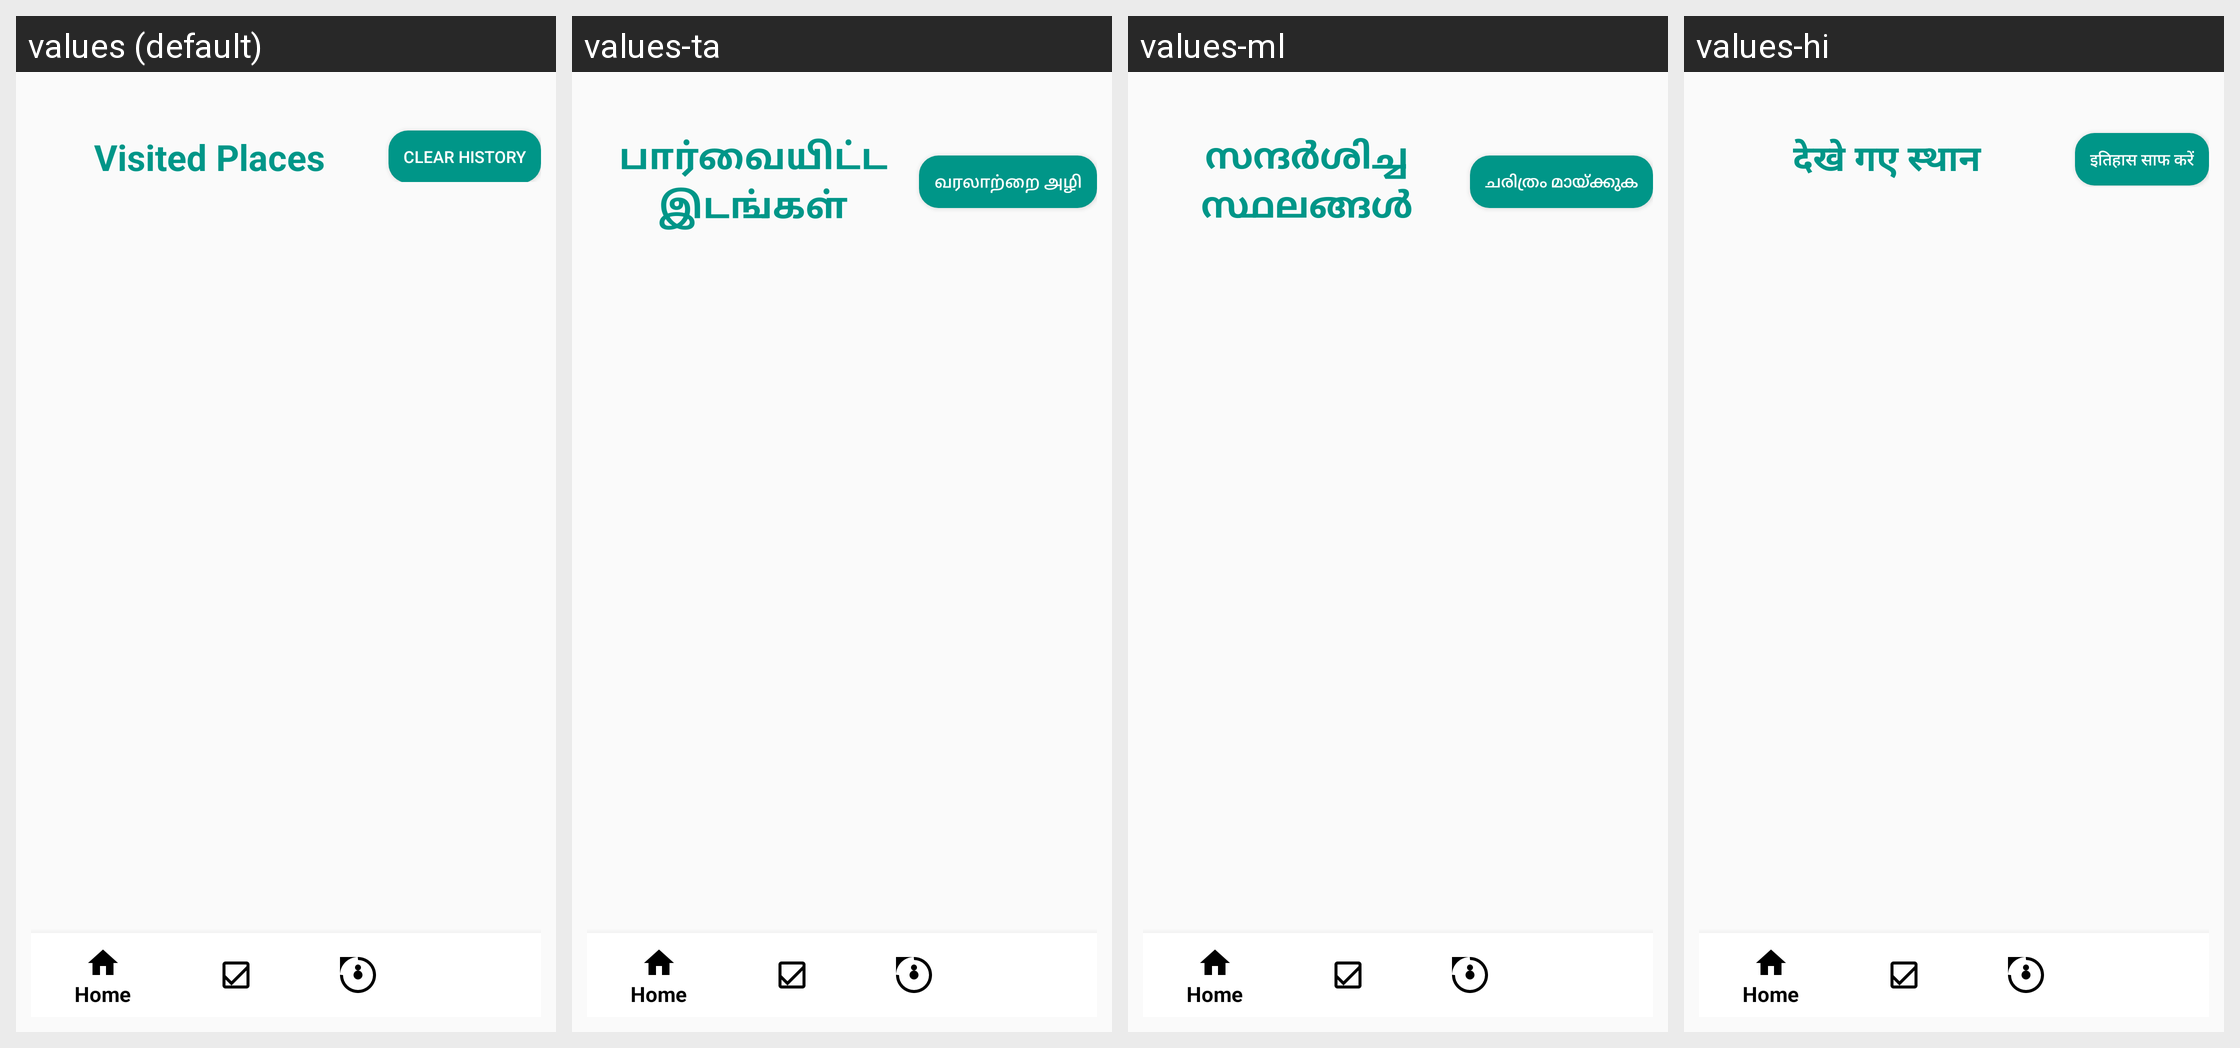

The Android screen above is rendered under several locales of the same app. Produce the string resources it draws, with the default and per-locale values.
Android screen res/layout/activity_visited_places.xml rendered under 4 locales, left to right: values (default), values-ta, values-ml, values-hi. Device: Nexus 5 (rendered at 1080×1920; each locale shown at half size, 540×960, under a caption strip naming it); theme Theme.TDexv01.
Other locales in the repository, not shown: values-de, values-es, values-fr, values-ja, values-kn, values-ko, values-mr, values-ms, values-te.
Strings drawn on this screen, with the default value and each locale's value (text and hints the layout hard-codes, and strings that could not be matched under every locale, appear in the picture but are not listed):

visited_places
  values: Visited Places
  values-ta: பார்வையிட்ட இடங்கள்
  values-ml: സന്ദർശിച്ച സ്ഥലങ്ങൾ
  values-hi: देखे गए स्थान

clear_history
  values: Clear History
  values-ta: வரலாற்றை அழி
  values-ml: ചരിത്രം മായ്ക്കുക
  values-hi: इतिहास साफ करें
